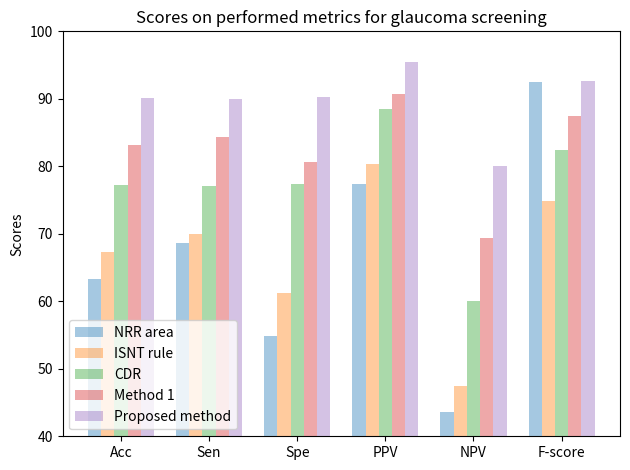

Source code (Python):
#!/usr/bin/env python3
# -*- coding: utf-8 -*-
"""
Created on Mon Apr  8 00:51:57 2019

[redacted]
"""

import numpy as np
import matplotlib.pyplot as plt
from matplotlib.ticker import MaxNLocator
from collections import namedtuple

# Number of metrics to compute and plot
n_groups = 6

# Specify the reached values on each method: Article 1, CDR, ISNT, NRR and porposed method
cdr = (77.22, 77.14, 77.41, 88.52, 60, 82.44)
isnt = (67.33, 70, 61.29, 80.33, 47.5, 74.81)
nrr = (63.37, 68.57, 54.84, 77.41, 43.59, 92.54)
article1 = (83.16, 84.28, 80.65, 90.77, 69.44, 87.40)
proposed = (90.09, 90, 90.3, 95.45, 80, 92.64)


fig, ax = plt.subplots()

index = np.arange(n_groups)
bar_width = 0.15

opacity = 0.4
error_config = {'ecolor': '0.1'}


rects0 = ax.bar(index-bar_width, nrr, bar_width,
                alpha=opacity,
                label='NRR area')

rects1 = ax.bar(index, isnt, bar_width,
                alpha=opacity,
                label='ISNT rule')

rects2 = ax.bar(index + bar_width, cdr, bar_width,
                alpha=opacity,
                label='CDR')

rects3 = ax.bar(index + 2*bar_width, article1, bar_width,
                alpha=opacity,
                label='Method 1')

rects4 = ax.bar(index + 3*bar_width, proposed, bar_width,
                alpha=opacity,
                label='Proposed method')


ax.set_ylim(40,100)
#ax.set_xlabel('Metrics')
ax.set_ylabel('Scores')
ax.set_title('Scores on performed metrics for glaucoma screening')
ax.set_xticks(index + 2*bar_width/2)
ax.set_xticklabels(('Acc', 'Sen', 'Spe', 'PPV', 'NPV', 'F-score'))
ax.legend(loc="lower left")

fig.tight_layout()
plt.show()

fig.savefig('charts.png')
#plt.savefig(fig)